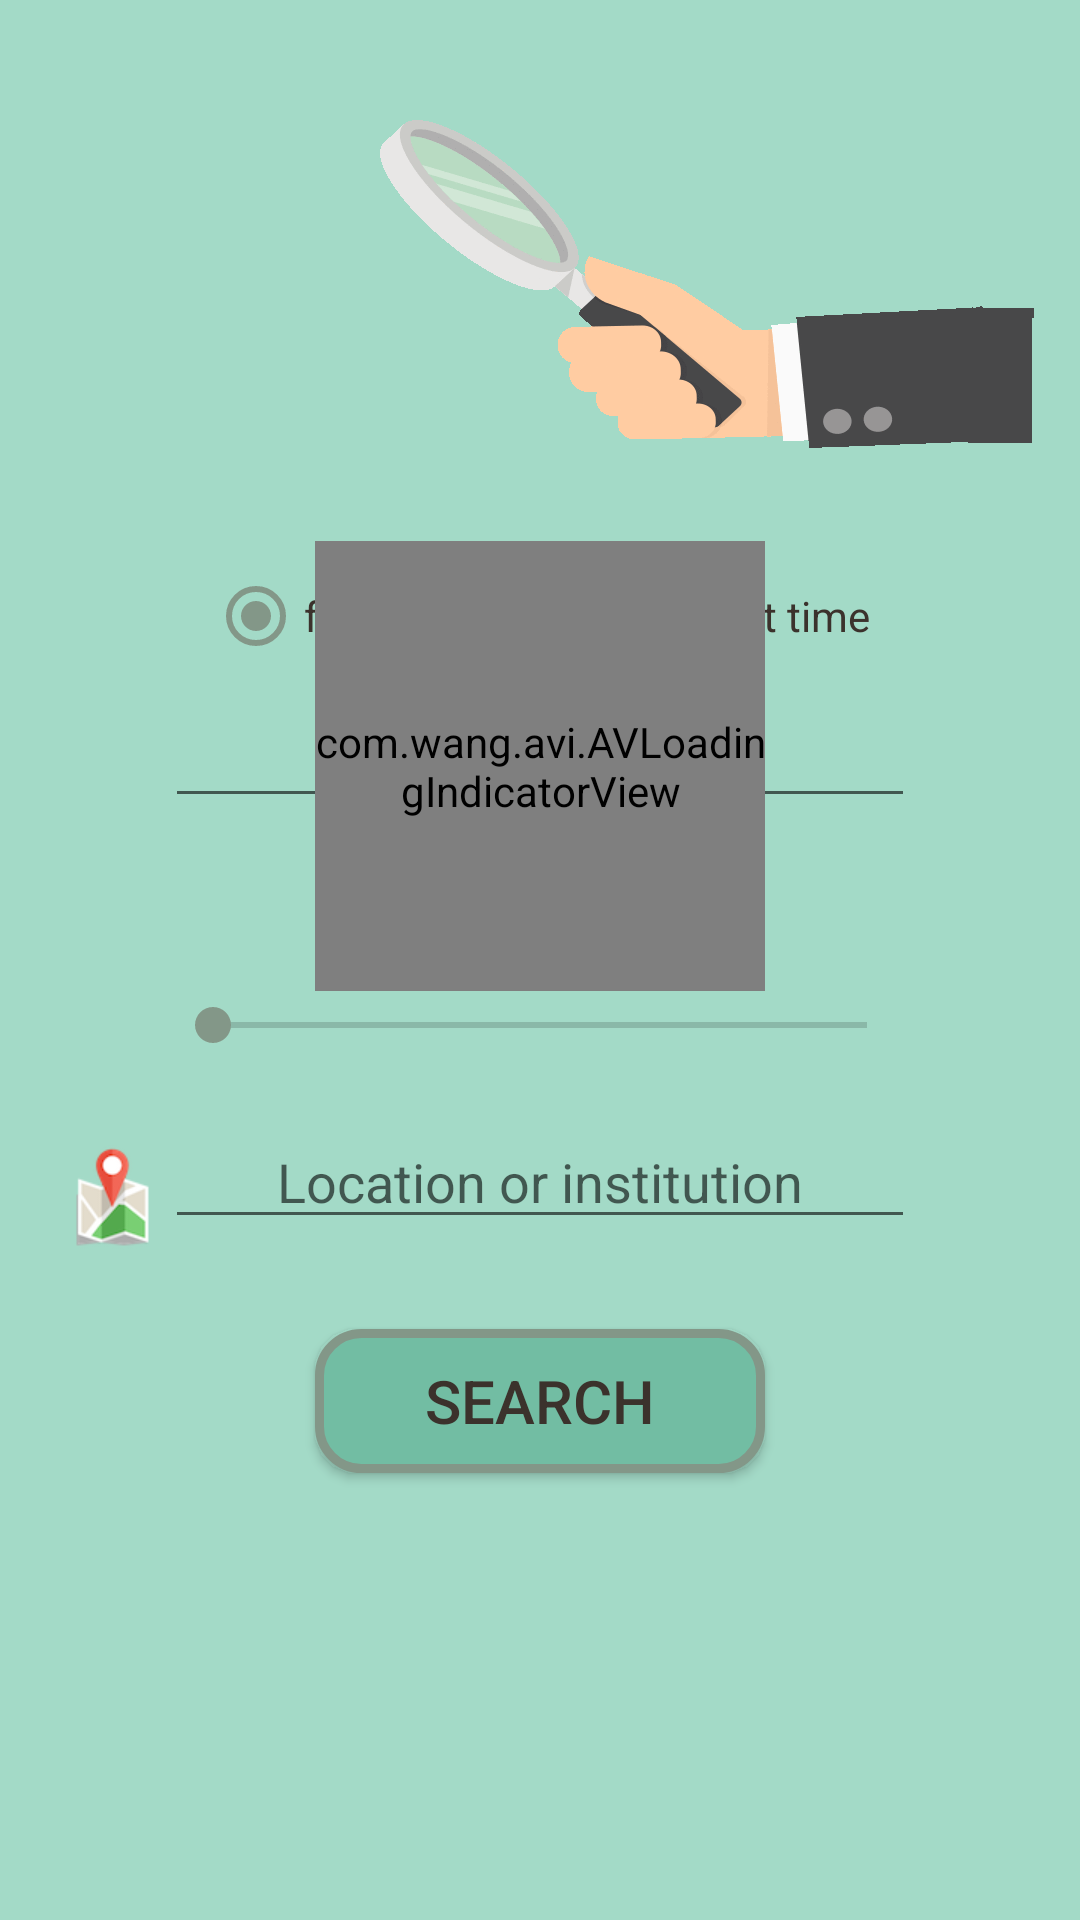

Here is an Android app screen rendered from its layout file. Give the layout XML and the strings, colors and styles it references.
<!-- AndroidManifest.xml: application theme AppTheme -->
<!-- res/layout/activity_search_page.xml -->
<?xml version="1.0" encoding="utf-8"?>
<android.support.v4.widget.DrawerLayout xmlns:android="http://schemas.android.com/apk/res/android"
    xmlns:tools="http://schemas.android.com/tools"
    xmlns:app="http://schemas.android.com/apk/res-auto"
    android:layout_width="match_parent"
    android:layout_height="match_parent"
    android:paddingBottom="@dimen/activity_vertical_margin"
    android:background="@color/background"
    tools:context="com.example.chris.mystats_univeristy.SearchPage"
    android:id="@+id/drawerLayout">

    <ScrollView
        android:layout_width="match_parent"
        android:layout_height="match_parent">

        <LinearLayout
            xmlns:rsv="http://schemas.android.com/apk/res-auto"
            android:layout_width="match_parent"
            android:layout_height="match_parent">

            <RelativeLayout
                android:layout_width="match_parent"
                android:layout_height="match_parent"
                android:layout_alignParentLeft="true"
                android:layout_alignParentStart="true"
                >



                <ImageView
                    android:id="@+id/searchArmImage"
                    android:layout_width="wrap_content"
                    android:layout_height="wrap_content"
                    android:src="@drawable/searcharm2"
                    android:layout_marginTop="40dp"
                    android:layout_alignParentRight="true"
                    android:foregroundGravity="right"
                    />


                <RadioGroup
                    android:id="@+id/coursetype"
                    android:layout_below="@+id/searchArmImage"
                    android:orientation="horizontal"
                    android:layout_centerInParent="true"
                    android:layout_width="wrap_content"
                    android:layout_marginTop="40dp"
                    android:layout_height="wrap_content" >

                    <RadioButton
                        android:id="@+id/fulltime"
                        android:layout_width="wrap_content"
                        android:textColor="@color/oldBurgundy"
                        android:layout_height="wrap_content"
                        android:text="@string/full_time"
                        android:checked="true" />

                    <RadioButton
                        android:id="@+id/parttime"
                        android:layout_width="wrap_content"
                        android:layout_height="wrap_content"
                        android:textColor="@color/oldBurgundy"
                        android:layout_marginLeft="50dp"
                        android:text="@string/part_time" />
                </RadioGroup>

                <EditText
                    android:id="@+id/courseNameEntered"
                    android:layout_width="250dp"
                    android:layout_height="wrap_content"
                    android:hint="@string/course_name_entered"
                    android:inputType="text"
                    android:textSize="18sp"
                    android:gravity="center"
                    android:textColor="@color/oldBurgundy"
                    android:layout_below="@+id/coursetype"
                    android:layout_centerHorizontal="true"
                    android:layout_marginTop="10dp" />





                <TextView
                    android:id="@+id/radiusText"
                    android:layout_width="250dp"
                    android:layout_height="wrap_content"
                    android:layout_marginTop="30dp"
                    android:text="@string/radius_text"
                    android:textColor="@color/oldBurgundy"
                    android:gravity="center_horizontal"
                    android:layout_alignLeft="@+id/courseNameEntered"
                    android:layout_alignRight="@+id/courseNameEntered"
                    android:layout_below="@id/courseNameEntered"
                    android:layout_weight="1" />


                <SeekBar
                    android:id="@+id/radiusBar"
                    android:layout_below="@+id/radiusText"
                    android:layout_alignRight="@id/courseNameEntered"
                    android:layout_width="wrap_content"
                    android:layout_alignLeft="@+id/courseNameEntered"
                    android:layout_height="30dp"
                    android:layout_centerHorizontal="true"
                    android:paddingTop="10dp"
                    />

                <EditText
                    android:id="@+id/locationNameEntered"
                    android:layout_width="250dp"
                    android:layout_marginTop="20dp"
                    android:layout_height="wrap_content"
                    android:layout_centerInParent="true"
                    android:gravity="center"
                    android:textColor="@color/oldBurgundy"
                    android:layout_below="@+id/radiusBar"
                    android:hint="@string/location_name_entered"
                    android:inputType="text"
                    android:textSize="18sp"
                    android:layout_centerHorizontal="true" />

                <ImageButton
                    android:id="@+id/getLocation"
                    android:layout_width="wrap_content"
                    android:layout_height="wrap_content"
                    android:background="#00000000"
                    app:srcCompat="@drawable/map_icon"
                    android:layout_toLeftOf="@+id/locationNameEntered"
                    android:textColor="@color/oldBurgundy"
                    android:layout_marginTop="30dp"
                    android:layout_below="@+id/radiusBar"
                    />

                <Button
                    android:id="@+id/searchButton"
                    android:layout_below="@+id/locationNameEntered"
                    android:layout_width="wrap_content"
                    android:textSize="20dp"
                    android:layout_marginTop="30dp"
                    android:textColor="@color/oldBurgundy"
                    android:layout_height="wrap_content"
                    android:layout_marginBottom="20sp"
                    android:layout_centerHorizontal="true"
                    android:background="@drawable/buttonshape"
                    android:text="@string/search_Button"
                    />

                <com.wang.avi.AVLoadingIndicatorView
                    android:id="@+id/loadingIcon"
                    android:layout_width="150dp"
                android:layout_height="150dp"
                    style="@style/AVLoadingIndicatorView.Large"
                    app:indicatorColor="#DF5061"
                    app:indicatorName="BallSpinFadeLoaderIndicator"
                    android:layout_centerInParent="true"
                />


            </RelativeLayout>
        </LinearLayout>
    </ScrollView>


    <android.support.design.widget.NavigationView
        android:id="@+id/navDrawer"
        android:layout_width="wrap_content"
        android:layout_height="match_parent"
        app:menu="@menu/navigation"
        android:layout_gravity="start" />

</android.support.v4.widget.DrawerLayout>
<!-- resources referenced by this layout -->
<resources>
  <color name="background">#A3DAC7</color>
  <color name="oldBurgundy">#3B322C</color>
  <dimen name="activity_vertical_margin">16dp</dimen>
  <!-- drawable buttonshape (drawable-xxhdpi) -->
  <?xml version="1.0" encoding="utf-8"?>
  <shape xmlns:android="http://schemas.android.com/apk/res/android" android:shape="rectangle" >
  <corners
  android:radius="14dp"
  />
  <solid
  android:color="#72BDA3"
  />
  <padding
  android:left="10dp"
  android:top="10dp"
  android:right="10dp"
  android:bottom="10dp"
  />
  <size
  android:width="150dp"
  android:height="40dp"
  />
  <stroke
  android:width="3dp"
  android:color="#839788"
  />
  </shape>
  <!-- drawable map_icon: png bitmap (drawable-xhdpi, 7170 bytes) -->
  <!-- drawable searcharm2: png bitmap (drawable-xxhdpi, 18048 bytes) -->
  <string name="course_name_entered">Subject or Course</string>
  <string name="full_time">full time</string>
  <string name="location_name_entered">Location or institution</string>
  <string name="part_time">part time</string>
  <string name="radius_text">within 0 km of </string>
  <string name="search_Button">Search</string>
  <style name="AppTheme" parent="Theme.AppCompat.Light.DarkActionBar">
          
          <item name="colorPrimary">@color/colorPrimary</item>
          <item name="colorPrimaryDark">@color/colorPrimaryDark</item>
          <item name="colorAccent">@color/colorAccent</item>
          <item name="android:actionOverflowButtonStyle">@style/CustomOverflowButton</item>
      </style>
  <color name="colorPrimary"> #72BDA3</color>
  <color name="colorPrimaryDark">#839788</color>
  <color name="colorAccent">#839788</color>
  <style name="CustomOverflowButton" parent="@android:style/Widget.Holo.Light.ActionButton.Overflow">
          <item name="android:src">@drawable/search_alpha</item>
      </style>
  <!-- drawable search_alpha: png bitmap (drawable-xhdpi, 3653 bytes) -->
</resources>
